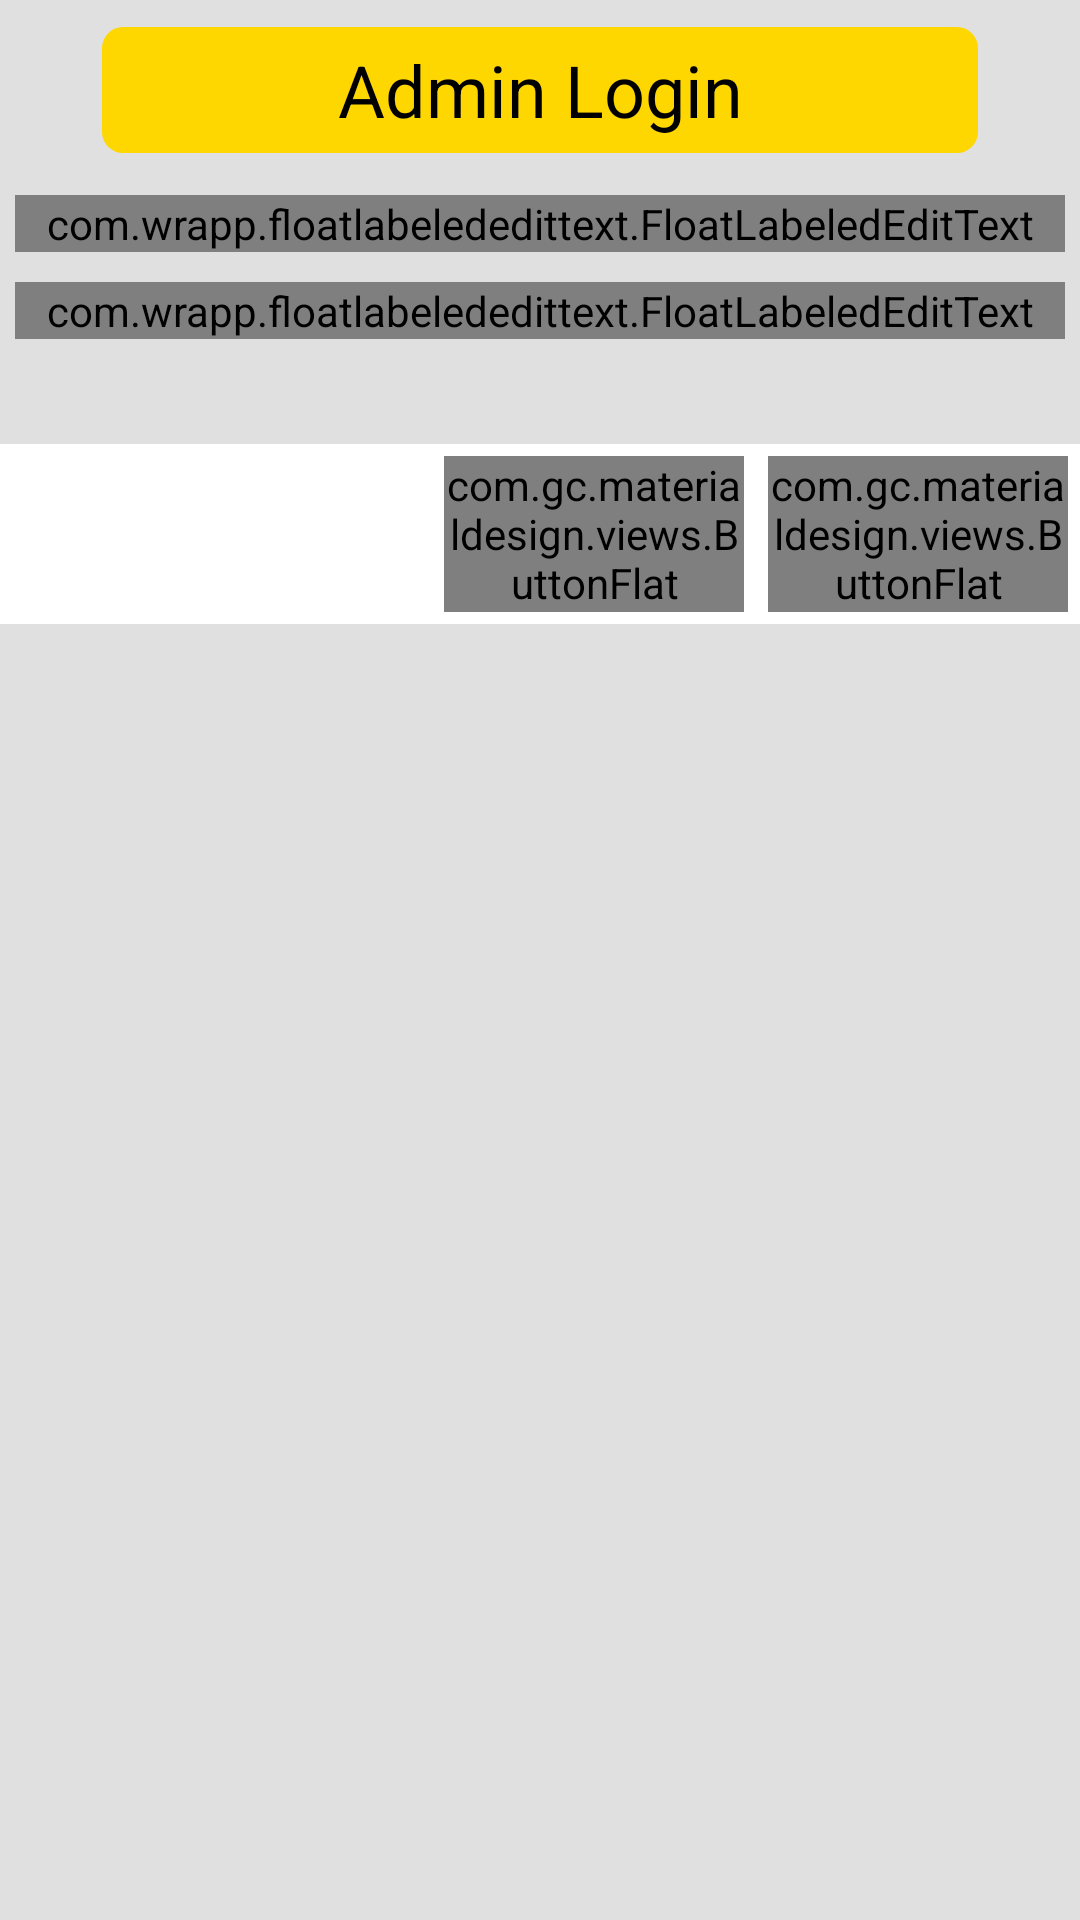

The Android layout XML behind this screen, and the referenced resources:
<!-- AndroidManifest.xml: application theme AppTheme -->
<!-- res/layout/admin.xml -->
<?xml version="1.0" encoding="utf-8"?>
<LinearLayout xmlns:android="http://schemas.android.com/apk/res/android"
    xmlns:float="http://schemas.android.com/apk/res-auto"
    xmlns:tools="http://schemas.android.com/tools"

    android:layout_margin="5dp"
    android:background="@color/eoB"
    android:orientation="vertical" android:layout_width="400dp"
    android:layout_height="500dp">

    <TextView
        android:layout_width="fill_parent"
        android:layout_margin="5dp"
        android:textColor="@android:color/black"
        android:text="Admin Login"
        android:gravity="center"
        android:visibility="gone"
        android:textSize="24sp"
       android:background="@color/gold"
        android:layout_height="50dp" />

    <ImageView
        android:layout_width="fill_parent"
        android:src="@drawable/ml2"
        android:layout_height="wrap_content" />
    <TextView
        android:layout_width="300dp"
        android:layout_margin="5dp"
   android:layout_gravity="center"
        android:textColor="@android:color/black"
        android:text="Admin Login"
        android:gravity="center"
        android:textSize="24sp"
        android:background="@drawable/rounded_corner"
        android:layout_height="50dp" />

    <com.wrapp.floatlabelededittext.FloatLabeledEditText
        android:layout_width="match_parent"
        android:layout_margin="5dp"
        android:layout_height="wrap_content">

        <EditText
            android:id="@+id/us1"
            style="@style/scong_page"
            android:textColor="@android:color/black"
            android:hint="@string/lname" />

    </com.wrapp.floatlabelededittext.FloatLabeledEditText>

    <com.wrapp.floatlabelededittext.FloatLabeledEditText
        android:layout_width="match_parent"
        android:layout_margin="5dp"
        android:layout_height="wrap_content"
        float:fletPaddingBottom="10dp">

        <EditText
            android:id="@+id/pass2"
            style="@style/scong_page"
            android:textColor="@android:color/black"
            android:hint="@string/lpaswd"
            android:password="true" />
    </com.wrapp.floatlabelededittext.FloatLabeledEditText>
    <LinearLayout
        android:layout_width="fill_parent"
        android:layout_height="60dp"
        android:layout_marginTop="30dp"
        android:background="@color/white"
        android:orientation="horizontal"
        android:weightSum="2">

        <TextView
            android:id="@+id/progressBarCircularIndeterminate"
            android:layout_width="fill_parent"
            android:layout_height="fill_parent"
            android:padding="0dp"
            android:layout_weight="0.6"
            />

        <com.gc.materialdesign.views.ButtonFlat
            android:id="@+id/cdilo"
            style="@style/btn"
            android:layout_weight="0.7"
            android:text="Cancel" />

        <com.gc.materialdesign.views.ButtonFlat
            android:id="@+id/sdilog"
            style="@style/btn"

            android:layout_marginTop="10dp"
            android:layout_weight="0.7"
            android:text="CONNECT" />
    </LinearLayout>
</LinearLayout>
<!-- resources referenced by this layout -->
<resources>
  <item name="eoB" type="color">#E0E0E0</item>
  <item name="gold" type="color">#FFD700</item>
  <item name="white" type="color">#FFFFFF</item>
  <!-- drawable rounded_corner (drawable) -->
  <?xml version="1.0" encoding="UTF-8"?>
  <shape xmlns:android="http://schemas.android.com/apk/res/android"
  android:shape="rectangle">
  <gradient
      android:angle="270"/>
  <corners
      android:bottomRightRadius="7dp"
      android:bottomLeftRadius="7dp"
      android:topLeftRadius="7dp"
      android:topRightRadius="7dp"/>
  <solid android:color="@color/gold"/>
  <stroke
      android:color="@android:color/transparent"
      android:width="8dp"/>
  </shape>
  
  
      
  
  
  
      
      
  
  
  
      
      
      
      
  
  
  
  
  <string name="lname">Username</string>
  <string name="lpaswd">Password</string>
  <style name="btn">
          <item name="android:layout_width">fill_parent</item>
          <item name="android:layout_height">fill_parent</item>
          <item name="android:layout_margin">4dp</item>
          <item name="android:fontFamily">sans-serif-medium</item>
          <item name="android:textSize">@dimen/twl_lower</item>
          <item name="android:textColor">@android:color/white</item>
  
      </style>
  <style name="scong_page">
          <item name="android:layout_width">match_parent</item>
          <item name="android:layout_height">wrap_content</item>
          <item name="android:textSize">20sp</item>
          <item name="android:textStyle">bold</item>
          <item name="android:paddingLeft">12dp</item>
          <item name="android:gravity">left|center</item>
          <item name="android:singleLine">true</item>
          <item name="android:textColor">@color/brown</item>
  
      </style>
  <style name="AppTheme" parent="AppTheme.Base" />
  <item name="brown" type="color">#3E2723</item>
  <style name="AppTheme.Base" parent="Theme.AppCompat.Light.DarkActionBar">
          
          <item name="colorPrimary">@color/primary_dark</item>
          <item name="colorPrimaryDark">@color/primary</item>
          <item name="colorAccent">@color/accent</item>
          <item name="android:textColorPrimary">@color/text_secondary</item>
          <item name="android:navigationBarColor">@color/myNavigationColor</item>
          <item name="drawerArrowStyle">@style/DrawerArrowStyle</item>
  
          <item name="android:windowDrawsSystemBarBackgrounds">true</item>
          <item name="android:statusBarColor">@android:color/transparent</item>
  
          <item name="android:windowBackground">@color/myWindowBackground</item>
          <item name="android:windowContentTransitions">true</item>
          <item name="android:dialogTheme">@style/MyDialogTheme</item>
          <item name="android:alertDialogTheme">@style/MyDialogTheme</item>
  
      </style>
  <color name="primary_dark">#8BC34A</color>
  <color name="primary">#4CAF50</color>
  <color name="accent">#ffc400</color>
  <color name="text_secondary">#000000</color>
  <color name="myNavigationColor">#000000</color>
  <style name="DrawerArrowStyle" parent="Widget.AppCompat.DrawerArrowToggle">
          <item name="spinBars">true</item>
          <item name="color">@android:color/white</item>
      </style>
  <color name="myWindowBackground">#DEDEDE</color>
  <style name="MyDialogTheme" parent="Theme.AppCompat.Light.Dialog">
          <item name="android:windowEnterTransition">@transition/activity_explode</item>
          <item name="android:windowBackground">@color/eoB</item>
  
          <item name="android:windowContentOverlay">@null</item>
          <item name="android:windowIsFloating">true</item>
          <item name="android:windowCloseOnTouchOutside">false</item>
      </style>
</resources>
